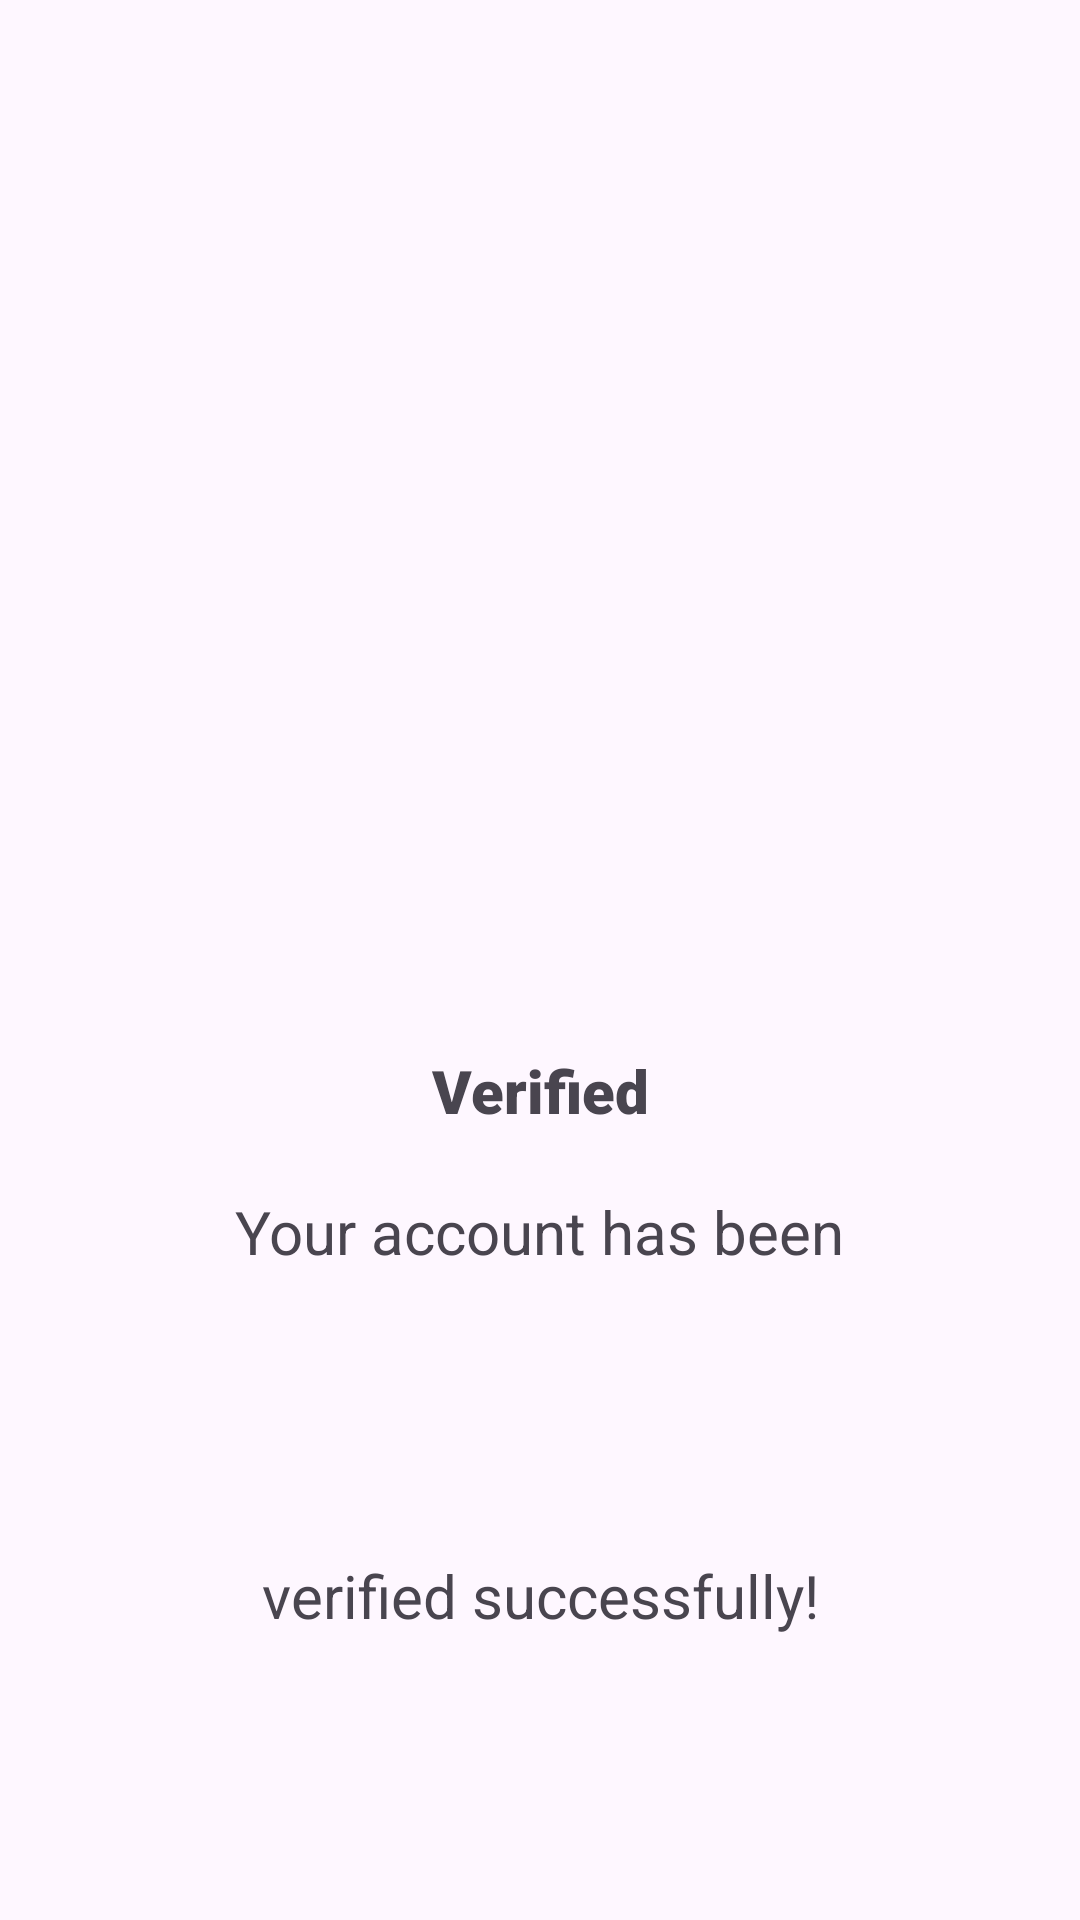

The Android layout XML behind this screen, and the referenced resources:
<!-- AndroidManifest.xml: application theme Theme.HumoLabApp -->
<!-- res/layout/activity_second.xml -->
<?xml version="1.0" encoding="utf-8"?>
<GridLayout xmlns:android="http://schemas.android.com/apk/res/android"
    xmlns:app="http://schemas.android.com/apk/res-auto"
    xmlns:tools="http://schemas.android.com/tools"
    android:id="@+id/main"
    android:layout_width="match_parent"
    android:layout_height="wrap_content"
    android:orientation="vertical"
    tools:context="com.firuz.second.second_activity">


    <ImageView
        android:layout_marginTop="150dp"
        android:src="@drawable/sharp_10k_24"
        android:layout_width="200dp"
        android:layout_height="200dp"
        android:layout_gravity="center"/>

    <TextView
        android:layout_width="wrap_content"
        android:layout_height="wrap_content"
        android:text="Verified"
        android:layout_gravity="center"
        android:fontFamily="sans-serif-black"
        android:layout_marginBottom="20dp"
        android:textSize="20sp"/>

    <TextView
        android:layout_width="wrap_content"
        android:layout_height="wrap_content"
        android:text="Your account has been"
        android:layout_gravity="center"
        android:textSize="20sp" />
    <TextView
        android:layout_width="wrap_content"
        android:layout_height="wrap_content"
        android:text="verified successfully!"
        android:layout_gravity="center"
        android:textSize="20sp" />


</GridLayout>
<!-- resources referenced by this layout -->
<resources>
  <style name="Theme.HumoLabApp" parent="Base.Theme.HumoLabApp" />
  <style name="Base.Theme.HumoLabApp" parent="Theme.Material3.DayNight.NoActionBar">
          
          
      </style>
</resources>
